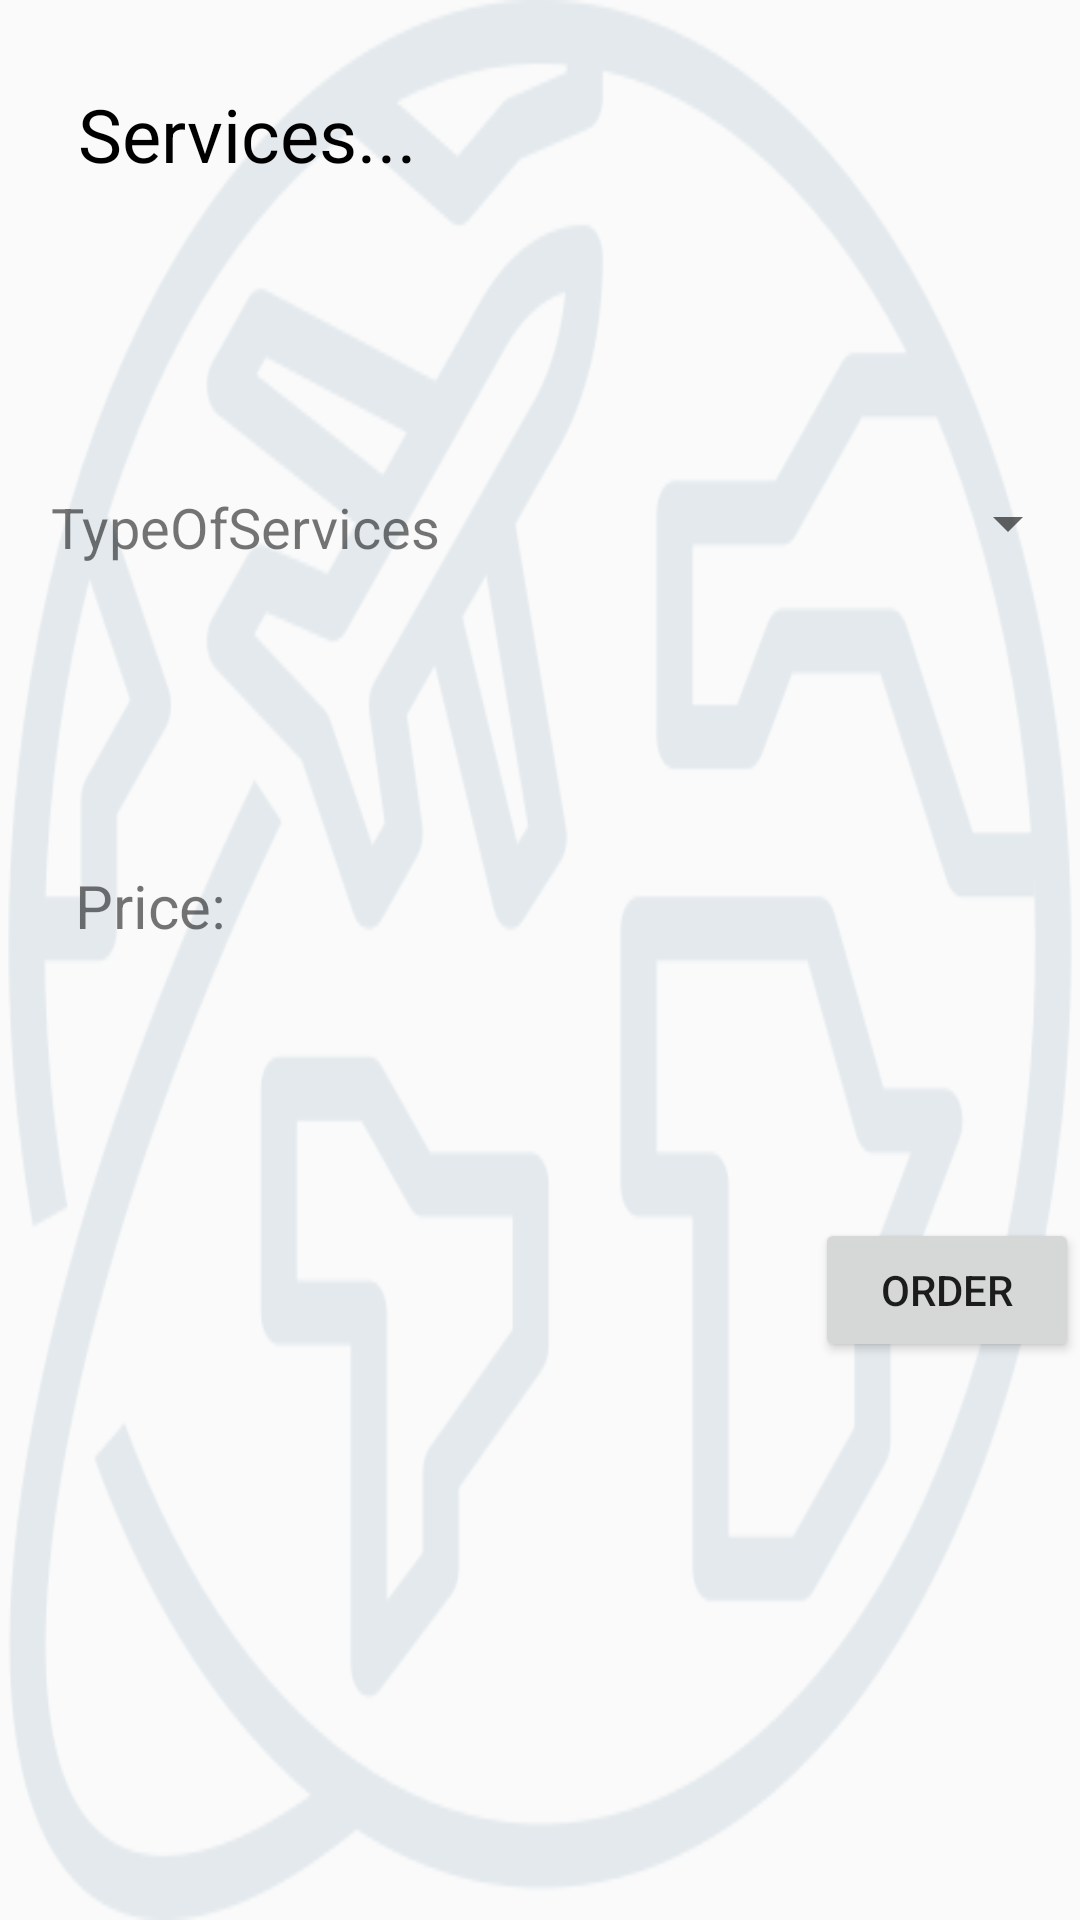

Produce the Android XML layout that renders to this screen, including the resource entries it uses.
<!-- AndroidManifest.xml: application theme AppTheme -->
<!-- res/layout/activity_service.xml -->
<?xml version="1.0" encoding="utf-8"?>
<RelativeLayout
    xmlns:android="http://schemas.android.com/apk/res/android"
    xmlns:tools="http://schemas.android.com/tools"
    android:layout_width="match_parent"
    android:layout_height="match_parent"
    android:layout_marginTop="4dp"
    android:background="@drawable/around"
    tools:context=".ServiceActivity">

    <TextView
        android:id="@+id/txt_Title"
        android:layout_width="wrap_content"
        android:layout_height="wrap_content"
        android:layout_alignParentStart="true"
        android:layout_alignParentTop="true"
        android:layout_marginStart="26dp"
        android:layout_marginTop="28dp"
        android:text="Services..."
        android:textColor="@android:color/black"
        android:textSize="12pt" />

    <TextView
        android:id="@+id/txt_TypeOfServices"
        android:layout_width="wrap_content"
        android:layout_height="wrap_content"
        android:layout_alignParentStart="true"
        android:layout_alignParentTop="true"
        android:layout_marginStart="17dp"
        android:layout_marginTop="163dp"
        android:text="TypeOfServices"
        android:textSize="9pt" />

    <Spinner
        android:id="@+id/spn_TypeServices"
        android:layout_width="181dp"
        android:layout_height="41dp"
        android:layout_alignParentStart="true"
        android:layout_alignParentTop="true"
        android:layout_marginStart="186dp"
        android:layout_marginTop="154dp"
         />

    <Button
        android:id="@+id/orderButton"
        android:layout_width="wrap_content"
        android:layout_height="wrap_content"
        android:layout_below="@id/spn_TypeServices"
        android:layout_marginLeft="125dp"
        android:layout_marginTop="211dp"
        android:layout_toRightOf="@id/txt_TypeOfServices"
        android:onClick="order"
        android:text="Order" />

    <TextView
        android:id="@+id/servicePrice"
        android:layout_below="@id/txt_TypeOfServices"
        android:layout_marginTop="100dp"
        android:textSize="20dp"
        android:layout_marginLeft="25dp"
        android:layout_width="wrap_content"
        android:layout_height="wrap_content"
        android:text="Price:" />


</RelativeLayout>
<!-- resources referenced by this layout -->
<resources>
  <!-- drawable around: png bitmap (drawable, 41444 bytes) -->
  <style name="AppTheme" parent="Theme.AppCompat.Light.DarkActionBar">
          
          <item name="colorPrimary">#DD7E1313</item>
          <item name="colorPrimaryDark">#ED2E0603</item>
          <item name="colorAccent">@color/colorAccent</item>
      </style>
  <!-- not gathered from this repository: default colours our renderer supplied (Android Studio template values) -->
  <color name="colorAccent">#FF03DAC5</color>
</resources>
